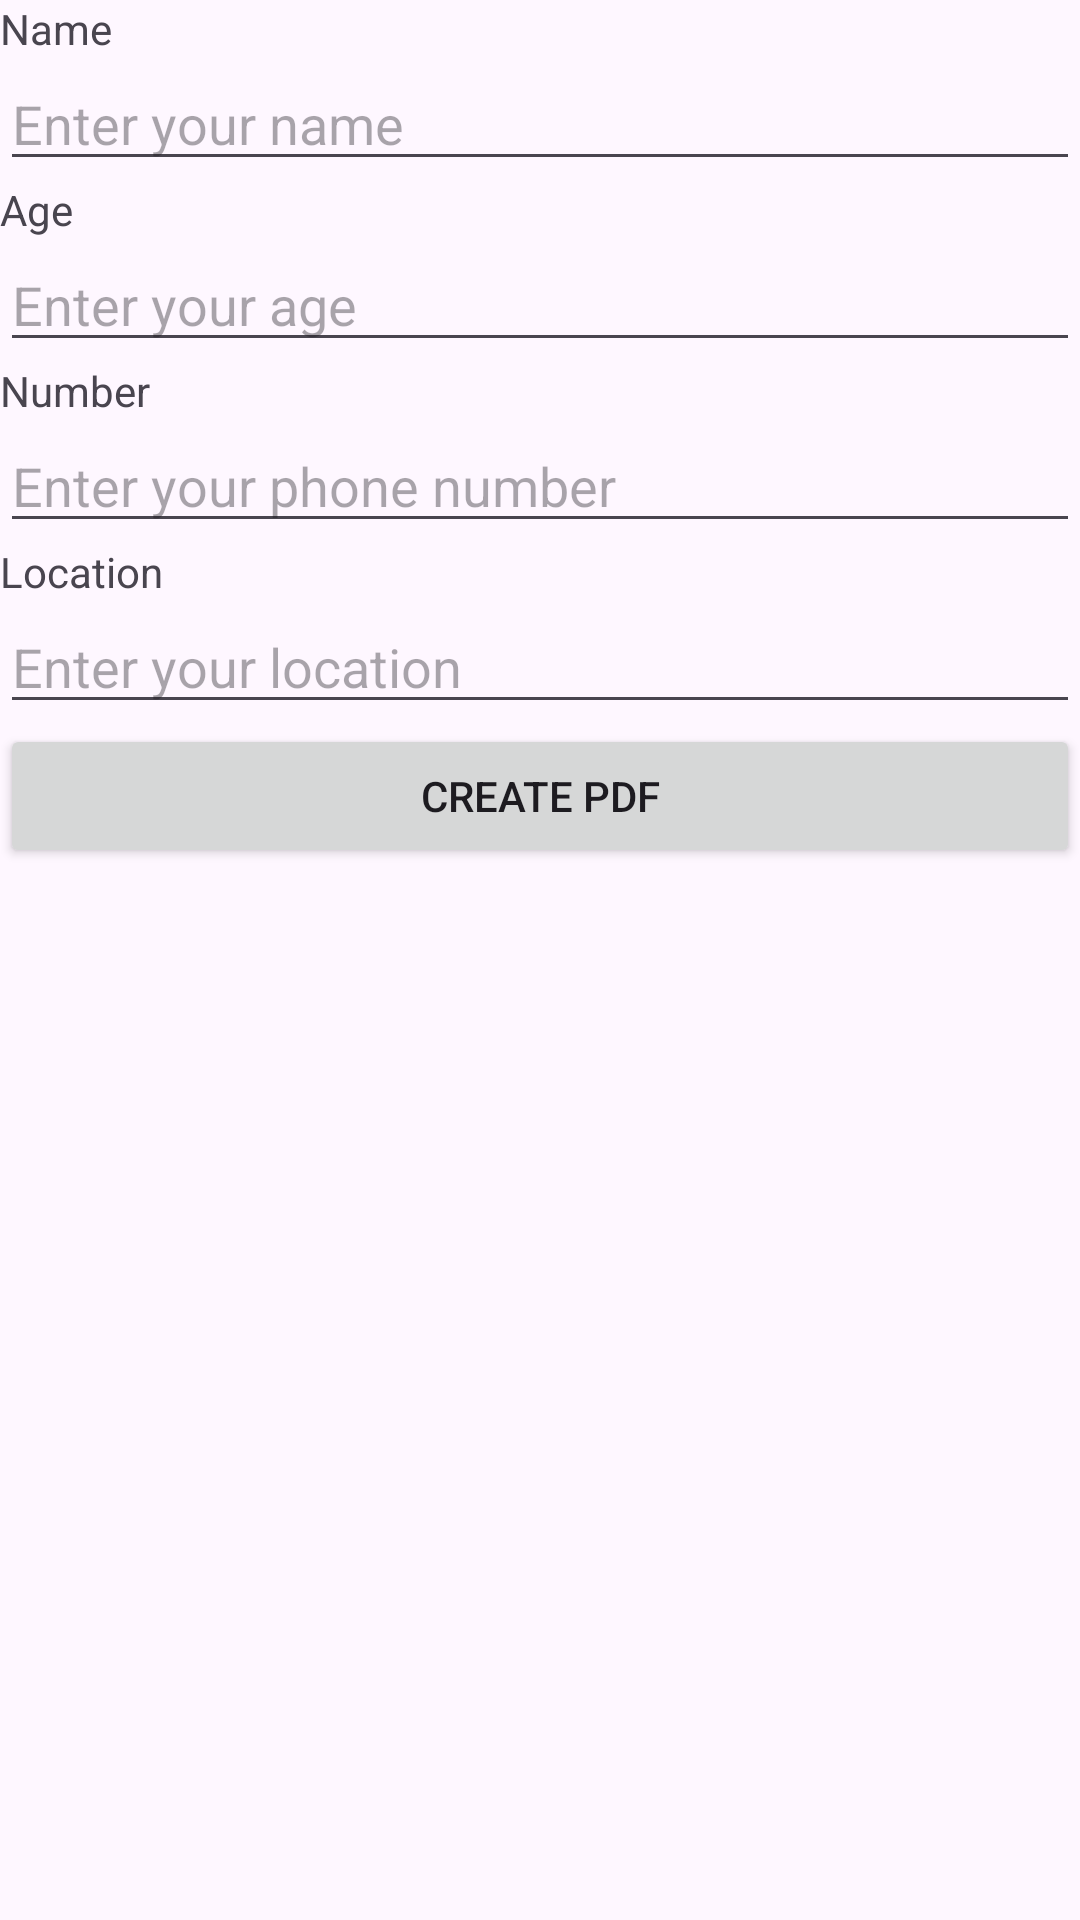

Android layout source for this screen:
<!-- AndroidManifest.xml: application theme Theme.ITextTesting2 -->
<!-- res/layout/activity_main.xml -->
<LinearLayout xmlns:android="http://schemas.android.com/apk/res/android"
    android:orientation="vertical"
    android:layout_width="match_parent"
    android:layout_height="match_parent">

    <TextView
        android:id="@+id/name_text_view"
        android:layout_width="wrap_content"
        android:layout_height="wrap_content"
        android:text="Name" />

    <EditText
        android:id="@+id/name_edit_text"
        android:layout_width="match_parent"
        android:layout_height="wrap_content"
        android:inputType="text"
        android:hint="Enter your name" />

    <TextView
        android:id="@+id/age_text_view"
        android:layout_width="wrap_content"
        android:layout_height="wrap_content"
        android:text="Age" />

    <EditText
        android:id="@+id/age_edit_text"
        android:layout_width="match_parent"
        android:layout_height="wrap_content"
        android:inputType="number"
        android:hint="Enter your age" />

    <TextView
        android:id="@+id/number_text_view"
        android:layout_width="wrap_content"
        android:layout_height="wrap_content"
        android:text="Number" />

    <EditText
        android:id="@+id/number_edit_text"
        android:layout_width="match_parent"
        android:layout_height="wrap_content"
        android:inputType="phone"
        android:hint="Enter your phone number" />

    <TextView
        android:id="@+id/location_text_view"
        android:layout_width="wrap_content"
        android:layout_height="wrap_content"
        android:text="Location" />

    <EditText
        android:id="@+id/location_edit_text"
        android:layout_width="match_parent"
        android:layout_height="wrap_content"
        android:inputType="text"
        android:hint="Enter your location" />

    <Button
        android:id="@+id/create_pdf_button"
        android:layout_width="match_parent"
        android:layout_height="wrap_content"
        android:text="Create PDF" />

</LinearLayout>
<!-- resources referenced by this layout -->
<resources>
  <style name="Theme.ITextTesting2" parent="Base.Theme.ITextTesting2" />
  <style name="Base.Theme.ITextTesting2" parent="Theme.Material3.DayNight.NoActionBar">
          
          
      </style>
</resources>
